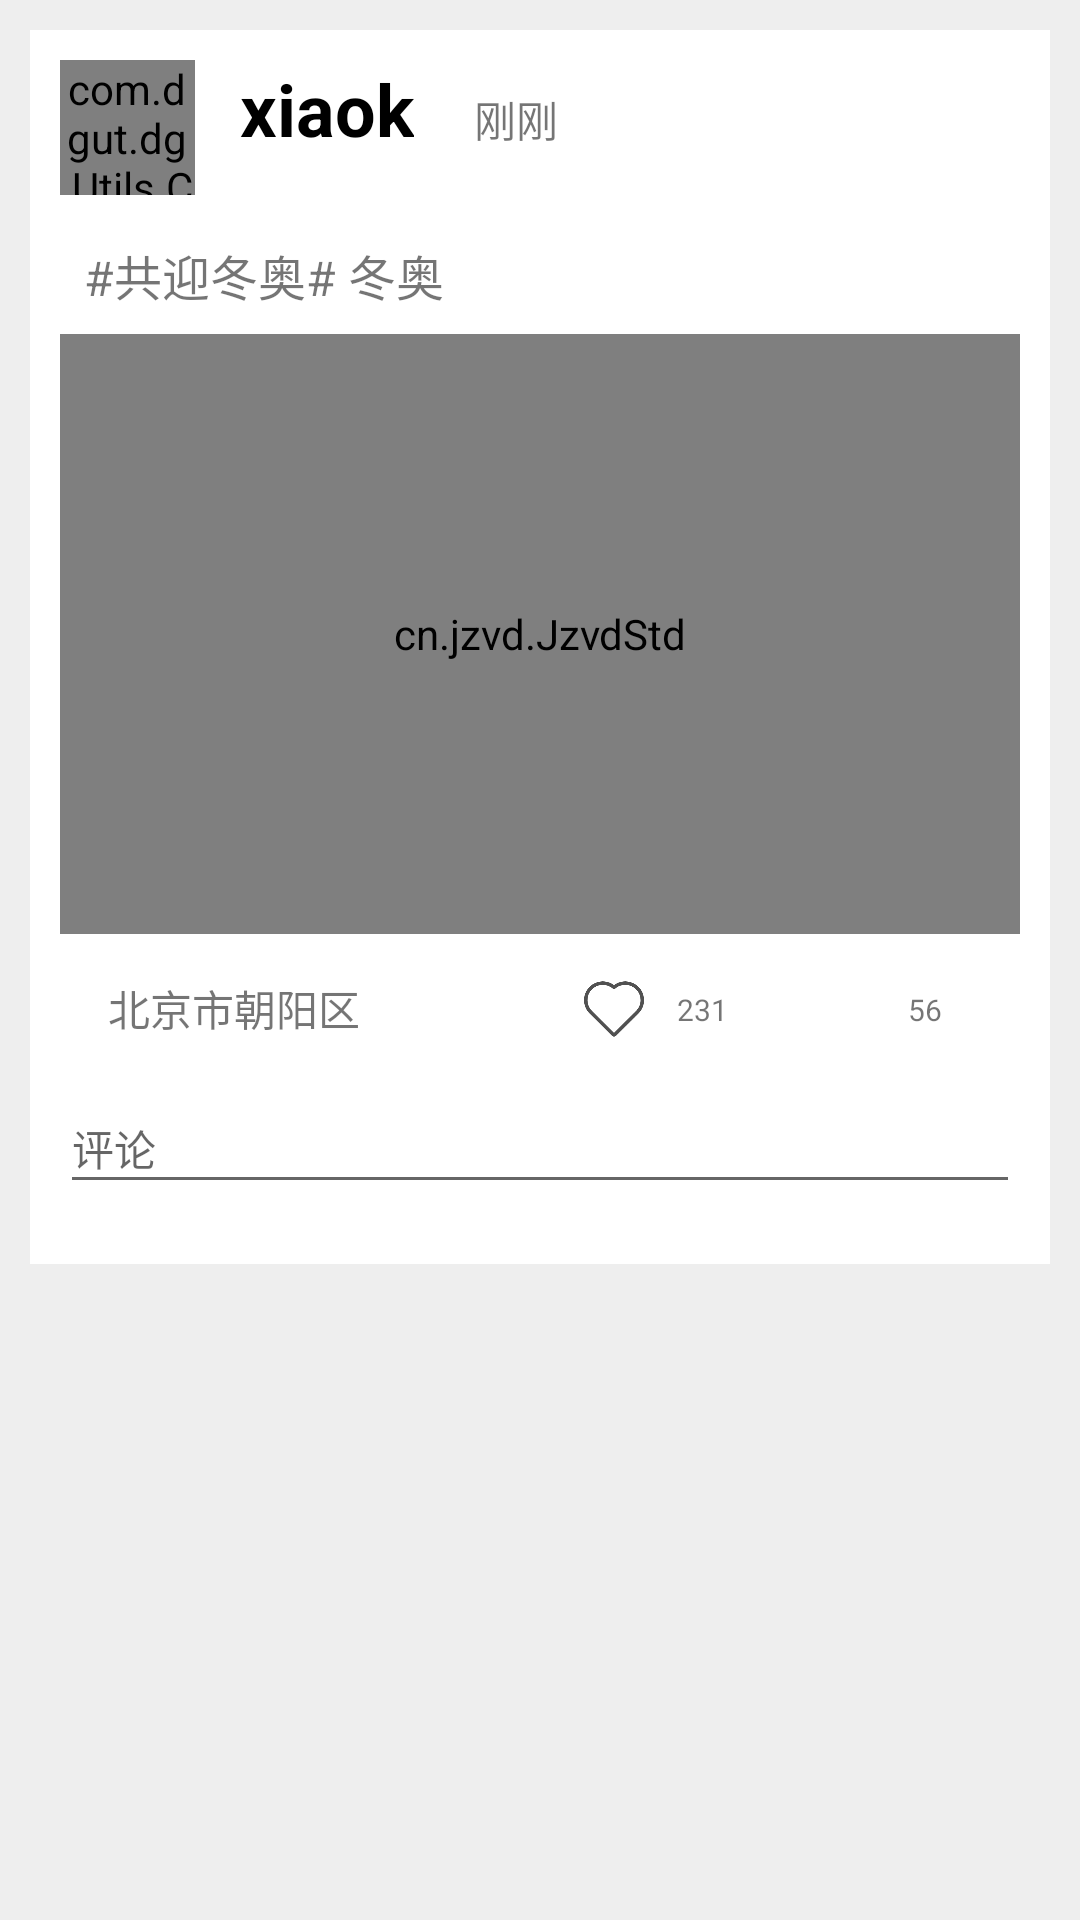

The Android layout XML behind this screen, and the referenced resources:
<!-- AndroidManifest.xml: application theme Theme.AppCompat.DayNight.DarkActionBar -->
<!-- res/layout/video_brower_item.xml -->
<?xml version="1.0" encoding="utf-8"?>
<FrameLayout xmlns:android="http://schemas.android.com/apk/res/android"
    xmlns:tools="http://schemas.android.com/tools"
    android:layout_width="match_parent"
    android:layout_height="match_parent"
    xmlns:app="http://schemas.android.com/apk/res-auto">
    <LinearLayout
        android:id="@+id/mContainer"
        android:background="#EEEEEE"
        android:layout_width="match_parent"
        android:layout_height="match_parent"
        android:paddingLeft="10dp"
        android:paddingRight="10dp"
        android:paddingTop="10dp"
        android:orientation="vertical">

        <LinearLayout
            android:layout_width="match_parent"
            android:layout_height="wrap_content"
            android:paddingLeft="10dp"
            android:paddingRight="10dp"
            android:paddingTop="10dp"
            android:background="@color/white"
            android:orientation="vertical">
            <LinearLayout
                android:layout_width="match_parent"
                android:layout_height="wrap_content"
                android:orientation="horizontal">

                <com.dgut.dg.Utils.CircleImageView
                    android:id="@+id/video_avatar"
                    android:layout_width="45dp"
                    android:layout_height="45dp"
                    android:src="@drawable/head_picture" />

                <TextView
                    android:id="@+id/video_username"
                    android:layout_width="wrap_content"
                    android:layout_height="wrap_content"
                    android:text="xiaok"
                    android:textColor="#000000"
                    android:layout_marginStart="15dp"
                    android:textSize="24sp"
                    android:textStyle="bold" />

                <TextView
                    android:id="@+id/video_date"
                    android:layout_width="wrap_content"
                    android:layout_height="wrap_content"
                    android:layout_marginStart="20dp"
                    android:textSize="14sp"
                    android:text="刚刚"/>

            </LinearLayout>

            <TextView
                android:id="@+id/video_descripation"
                android:layout_width="wrap_content"
                android:layout_height="wrap_content"
                android:padding="8dp"
                android:lineSpacingExtra="3dp"
                android:layout_marginTop="7dp"
                android:textSize="16sp"
                android:text="#共迎冬奥# 冬奥"/>

            <cn.jzvd.JzvdStd
                android:id="@+id/cus_jz_video"
                android:layout_width="match_parent"
                android:layout_height="200dp" />

            <androidx.constraintlayout.widget.ConstraintLayout
                android:layout_width="match_parent"
                android:layout_height="50dp">

                <TextView
                    android:id="@+id/video_position"
                    android:layout_width="wrap_content"
                    android:layout_height="wrap_content"
                    android:layout_marginStart="16dp"
                    android:text="北京市朝阳区"
                    app:layout_constraintBottom_toBottomOf="parent"
                    app:layout_constraintStart_toStartOf="parent"
                    app:layout_constraintTop_toTopOf="parent"
                    app:layout_constraintVertical_bias="0.483" />

                <ImageView
                    android:id="@+id/video_iv_comment"
                    android:layout_width="20dp"
                    android:layout_height="20dp"
                    android:layout_marginEnd="8dp"
                    app:layout_constraintBottom_toBottomOf="parent"
                    app:layout_constraintEnd_toStartOf="@+id/tv_comment"
                    app:layout_constraintTop_toTopOf="parent"
                    app:srcCompat="@mipmap/video_share_comment" />

                <ImageView
                    android:id="@+id/video_iv_good"
                    android:layout_width="20dp"
                    android:layout_height="20dp"
                    android:layout_marginEnd="11dp"
                    app:layout_constraintBottom_toBottomOf="parent"
                    app:layout_constraintEnd_toStartOf="@+id/tv_like"
                    app:layout_constraintTop_toTopOf="parent"
                    app:srcCompat="@mipmap/heart_default" />

                <TextView
                    android:id="@+id/tv_like"
                    android:layout_width="wrap_content"
                    android:layout_height="wrap_content"
                    android:layout_marginEnd="32dp"
                    android:textSize="10sp"
                    android:text="231"
                    app:layout_constraintBottom_toBottomOf="@+id/video_iv_good"
                    app:layout_constraintEnd_toStartOf="@+id/video_iv_comment"
                    app:layout_constraintTop_toTopOf="@+id/video_iv_good" />

                <TextView
                    android:id="@+id/tv_comment"
                    android:layout_width="wrap_content"
                    android:layout_height="wrap_content"
                    android:layout_marginEnd="26dp"
                    android:textSize="10sp"
                    android:text="56"
                    app:layout_constraintBottom_toBottomOf="@+id/video_iv_comment"
                    app:layout_constraintEnd_toEndOf="parent"
                    app:layout_constraintTop_toTopOf="@+id/video_iv_comment" />


            </androidx.constraintlayout.widget.ConstraintLayout>

            <EditText
                android:id="@+id/video_et_comment"
                android:layout_width="match_parent"
                android:layout_height="40dp"
                android:hint="评论"
                android:textSize="14sp"
                android:layout_marginBottom="20dp"
                android:drawableRight="@drawable/video_send_picture"/>

        </LinearLayout>



    </LinearLayout>

</FrameLayout>
<!-- resources referenced by this layout -->
<resources>
  <color name="white">#FFFFFFFF</color>
  <!-- mipmap heart_default: png bitmap (mipmap-xxxhdpi, 7712 bytes) -->
</resources>
